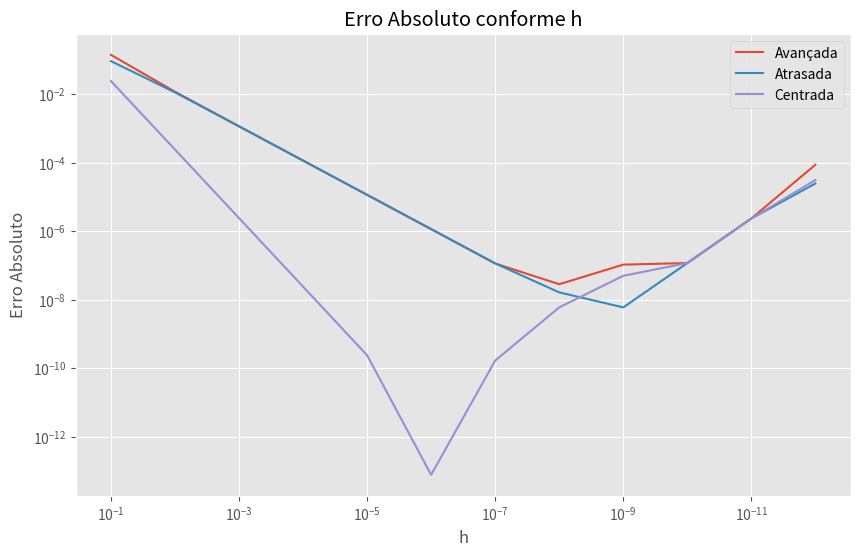
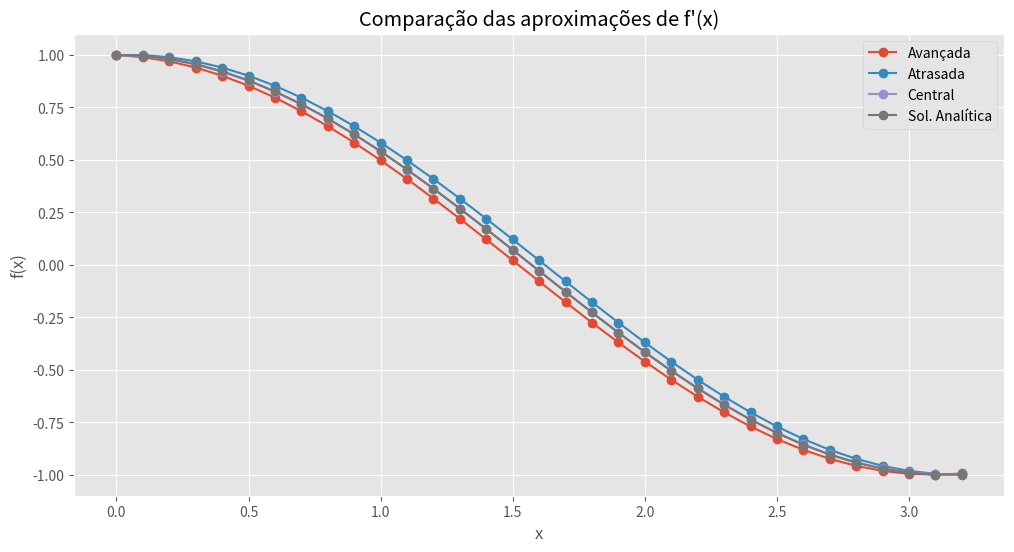
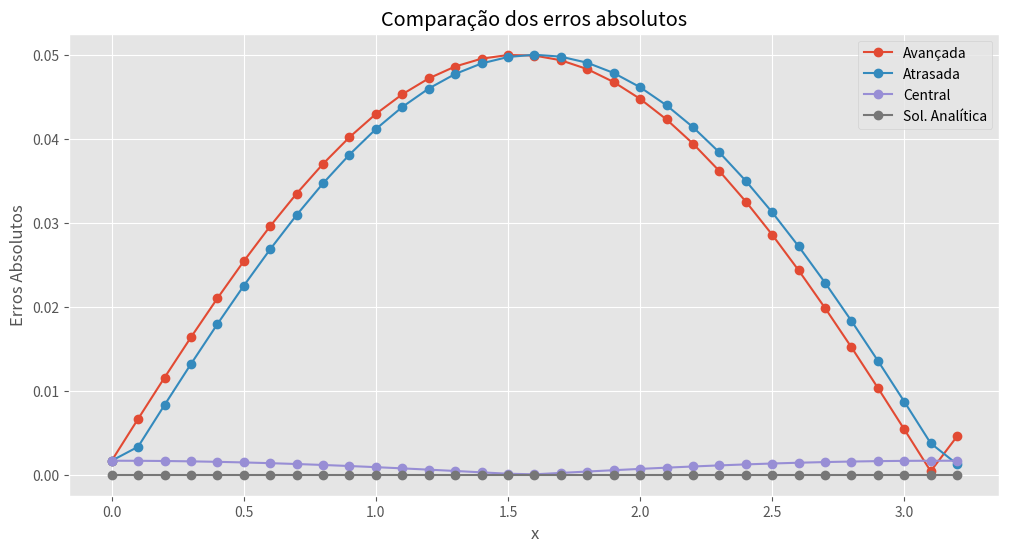
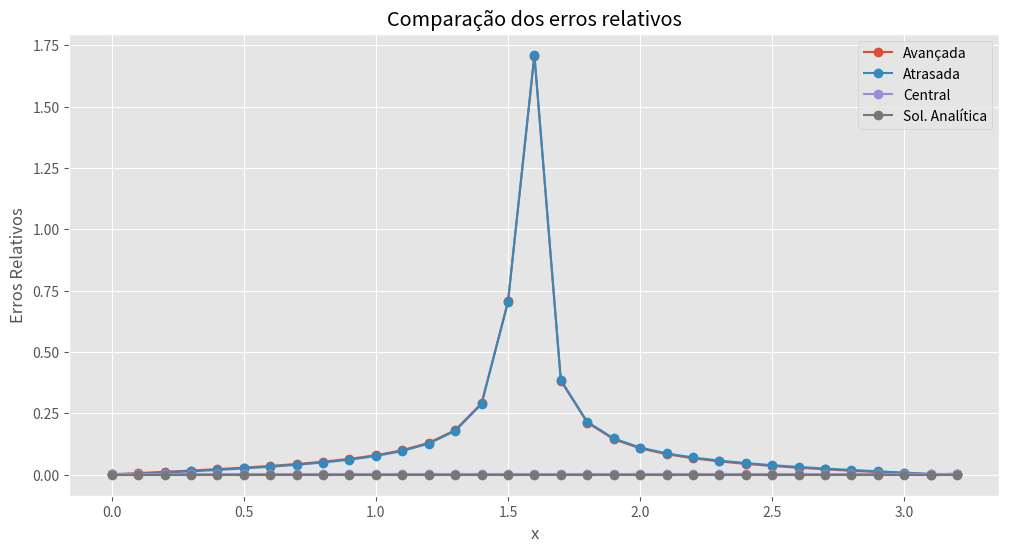

Write Python code to recreate these figures, in order.
from typing import Callable
import numpy as np
import matplotlib.pyplot as plt
import pandas as pd
from dataclasses import dataclass

plt.style.use('ggplot')

def forward_diff(f: Callable, x: float, h: float) -> float:
    return (f(x + h) - f(x)) / h


def backward_diff(f: Callable, x: float, h: float) -> float:
    return (f(x) - f(x - h)) / h


def central_diff(f: Callable, x: float, h: float) -> float:
    return (f(x + h) - f(x - h)) / (2 * h)


def absolute_error(f_prime: Callable, x: float, y_approx: float) -> float:
    return abs(f_prime(x) - y_approx)

f = lambda x: np.sin(x**2)
f_deriv = lambda x: 2 * x * np.cos(x**2)
x0 = 1
h_values = [1 / 10**i for i in range(1, 13)]
results = []

for h in h_values:
    forward = forward_diff(f, x0, h)
    backward = backward_diff(f, x0, h)
    central = central_diff(f, x0, h)
    abs_error_forward = absolute_error(f_deriv, x0, forward)
    abs_error_backward = absolute_error(f_deriv, x0, backward)
    abs_error_central = absolute_error(f_deriv, x0, central)
    results.append(
        (
            h,
            f_deriv(x0),
            forward,
            backward,
            central,
            abs_error_forward,
            abs_error_backward,
            abs_error_central,
        )
    )

columns = [
    "h",
    "Solução Analítica",
    "Avançada",
    "Atrasada",
    "Centrada",
    "Erro Absoluto (Avançada)",
    "Erro Absoluto (Atrasada)",
    "Erro Absoluto (Centrada)",
]

df = pd.DataFrame(results, columns=columns)


fig, ax = plt.subplots(figsize=(10, 6))
ax.plot(df["h"], df["Erro Absoluto (Avançada)"], label="Avançada")
ax.plot(df["h"], df["Erro Absoluto (Atrasada)"], label="Atrasada")
ax.plot(df["h"], df["Erro Absoluto (Centrada)"], label="Centrada")
ax.set_xscale("log")
ax.set_yscale("log")
ax.set_xlabel("h")
ax.set_ylabel("Erro Absoluto")
ax.set_title("Erro Absoluto conforme h")


ax.invert_xaxis()  # Invert the x-axis to show the "evolution" of the error
ax.legend()
plt.show()

df

@dataclass
class Method:
    name: str
    results: list
    relative_errors: list
    absolute_errors: list
    f: Callable
    marker: str

f = lambda x: np.sin(x)
f_deriv = lambda x: np.cos(x)

a, b = 0, np.pi
h = 0.1

# Define arrays to store the results
x_values = np.arange(a, b + h, h)
analytical = Method("Sol. Analítica", [], [], [], f_deriv, "-o")
forward = Method("Avançada", [], [], [], lambda x: forward_diff(f, x, h), "o")
backward = Method("Atrasada", [], [], [], lambda x: backward_diff(f, x, h), "o")
central = Method("Central", [], [], [], lambda x: central_diff(f, x, h), "o")
methods = [forward, backward, central, analytical]

for method in methods:
    for x in x_values:
        method.results.append(method.f(x))
        method.absolute_errors.append(abs(method.f(x) - analytical.f(x)))
        method.relative_errors.append(
            abs((method.f(x) - analytical.f(x)) / analytical.f(x))
            if analytical.f(x) != 0
            else 0
        )

# Plotting the results
plt.figure(figsize=(12, 6))
for method in methods:
    plt.plot(x_values, method.results, label=method.name, marker="o")
plt.xlabel("x")
plt.ylabel("f(x)")
plt.title("Comparação das aproximações de f'(x)")
plt.legend()
plt.grid(True)
plt.show()


# Plotting the absolute errors
plt.figure(figsize=(12, 6))
for method in methods:
    plt.plot(x_values, method.absolute_errors, label=method.name, marker="o")
plt.xlabel("x")
plt.ylabel("Erros Absolutos")
plt.title("Comparação dos erros absolutos")
plt.legend()
plt.grid(True)
plt.show()

# Plotting the relative errors
plt.figure(figsize=(12, 6))
for method in methods:
    plt.plot(x_values, method.relative_errors, label=method.name, marker="o")
plt.xlabel("x")
plt.ylabel("Erros Relativos")
plt.title("Comparação dos erros relativos")
plt.legend()
plt.grid(True)
plt.show()